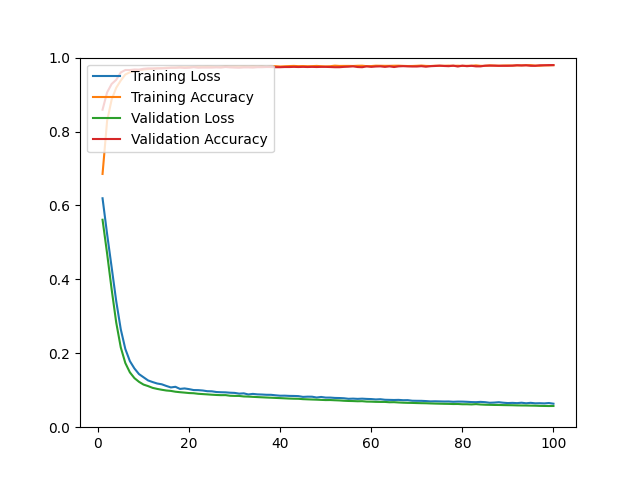

Values plotted in this chart, from the file beside it:
epoch, loss, acc, val_loss, val_acc
1, 0.6194, 0.6852, 0.5613, 0.8590
2, 0.5227, 0.8289, 0.4701, 0.9059
3, 0.4324, 0.8864, 0.3728, 0.9286
4, 0.3413, 0.9183, 0.2834, 0.9399
5, 0.2650, 0.9380, 0.2160, 0.9598
6, 0.2117, 0.9543, 0.1737, 0.9664
7, 0.1788, 0.9602, 0.1484, 0.9664
8, 0.1589, 0.9637, 0.1328, 0.9678
9, 0.1437, 0.9660, 0.1228, 0.9674
10, 0.1351, 0.9677, 0.1153, 0.9697
11, 0.1265, 0.9691, 0.1112, 0.9707
12, 0.1221, 0.9695, 0.1064, 0.9707
13, 0.1182, 0.9712, 0.1036, 0.9707
14, 0.1161, 0.9711, 0.1013, 0.9711
15, 0.1116, 0.9727, 0.0993, 0.9711
16, 0.1076, 0.9728, 0.0982, 0.9726
17, 0.1093, 0.9730, 0.0960, 0.9726
18, 0.1036, 0.9742, 0.0947, 0.9730
19, 0.1049, 0.9739, 0.0936, 0.9721
20, 0.1030, 0.9742, 0.0924, 0.9726
21, 0.1005, 0.9747, 0.0919, 0.9740
22, 0.1003, 0.9753, 0.0904, 0.9726
23, 0.0993, 0.9751, 0.0896, 0.9730
24, 0.0974, 0.9756, 0.0888, 0.9730
25, 0.0971, 0.9752, 0.0879, 0.9730
26, 0.0952, 0.9748, 0.0872, 0.9735
27, 0.0946, 0.9752, 0.0867, 0.9730
28, 0.0943, 0.9765, 0.0868, 0.9745
29, 0.0933, 0.9759, 0.0851, 0.9735
30, 0.0928, 0.9760, 0.0847, 0.9730
31, 0.0908, 0.9758, 0.0846, 0.9726
32, 0.0916, 0.9763, 0.0832, 0.9735
33, 0.0886, 0.9759, 0.0828, 0.9735
34, 0.0901, 0.9765, 0.0821, 0.9730
35, 0.0888, 0.9758, 0.0815, 0.9740
36, 0.0884, 0.9767, 0.0809, 0.9740
37, 0.0877, 0.9751, 0.0803, 0.9745
38, 0.0876, 0.9768, 0.0798, 0.9745
39, 0.0863, 0.9768, 0.0792, 0.9740
40, 0.0852, 0.9759, 0.0787, 0.9740
41, 0.0853, 0.9766, 0.0781, 0.9745
42, 0.0847, 0.9771, 0.0775, 0.9745
43, 0.0845, 0.9775, 0.0771, 0.9749
44, 0.0841, 0.9769, 0.0769, 0.9745
45, 0.0820, 0.9771, 0.0759, 0.9749
46, 0.0826, 0.9767, 0.0754, 0.9745
47, 0.0825, 0.9769, 0.0749, 0.9749
48, 0.0803, 0.9775, 0.0745, 0.9745
49, 0.0818, 0.9767, 0.0739, 0.9749
50, 0.0801, 0.9762, 0.0734, 0.9749
51, 0.0801, 0.9767, 0.0735, 0.9745
52, 0.0792, 0.9782, 0.0729, 0.9740
53, 0.0789, 0.9774, 0.0724, 0.9740
54, 0.0783, 0.9775, 0.0715, 0.9749
55, 0.0768, 0.9775, 0.0710, 0.9754
56, 0.0773, 0.9773, 0.0707, 0.9763
57, 0.0766, 0.9779, 0.0702, 0.9745
58, 0.0772, 0.9781, 0.0704, 0.9740
59, 0.0765, 0.9768, 0.0693, 0.9763
60, 0.0761, 0.9771, 0.0691, 0.9749
... 40 more rows
